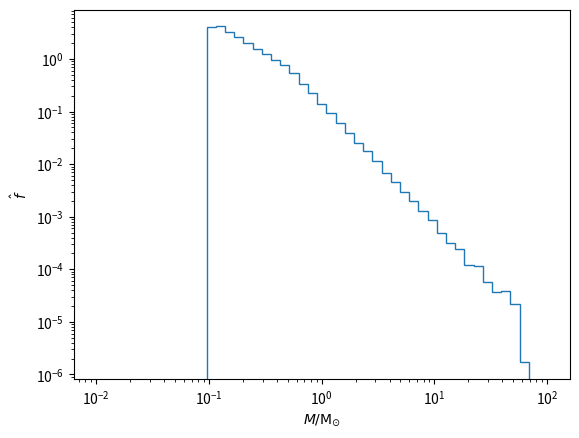

Reproduce this figure in Python.
__all__ = [
    "splitpowerlaw",
    "kroupa2002",
    # "salpeter1955",
    # "millerscalo1979",
    # "chabrier2003",
]

import numpy as np
import scipy as sp


class _splitpowerlaw_gen(sp.stats.rv_continuous):
    r"""The two-piece split power law initial stellar mass random variable

    """
    def _argcheck(self, s, a, b, c, d):
        return (0. < a) & (a < b) & (a < s) & (s < b) & (c < 0.) & (d < 0.)

    def _shape_info(self):
        is_ = _ShapeInfo("s", False, (0, np.inf), (False, False))
        ia = _ShapeInfo("a", False, (0, np.inf), (False, False))
        ib = _ShapeInfo("b", False, (0, np.inf), (False, False))

        return [is_, ia, ib]
    
    def _get_support(self, s, a, b, c, d):
        return a, b

    def _pdf(self, x, s, a, b, c, d):
        def f1(x):
            return x**c

        def f2(x):
            return s**(c - d)*x**d

        A = (
            (s**(c + 1.) - a**(c + 1.))/(c + 1.)
            + s**(c - d)*(b**(d + 1.) - s**(d + 1.))/(d + 1.)
        )

        return np.where(x < s, f1(x), f2(x))/A

    def _cdf(self, x, s, a, b, c, d):
        def f1(x):
            return (x**(c + 1.) - a**(c + 1.))/(c + 1.)

        def f2(x):
            return f1(s) + s**(c - d)*(x**(d + 1.) - s**(d + 1.))/(d + 1.)

        A = (
            (s**(c + 1.) - a**(c + 1.))/(c + 1.)
            + s**(c - d)*(b**(d + 1.) - s**(d + 1.))/(d + 1.)
        )

        return np.where(x < s, f1(x), f2(x))/A
    
    def _ppf(self, q, s, a, b, c, d):
        def f1(q):
            return (A*(c + 1.)*q + a**(c + 1.))**(1./(c + 1.))

        def f2(q):
            res = (
                A*(d + 1.)*(q - self._cdf(s, s, a, b, c, d))/s**(c - d)
                + s**(d + 1.)
            )

            return res**(1./(d + 1.))

        A = (
            (s**(c + 1.) - a**(c + 1.))/(c + 1.)
            + s**(c - d)*(b**(d + 1.) - s**(d + 1.))/(d + 1.)
        )

        return np.where(q < self._cdf(s, s, a, b, c, d), f1(q), f2(q))

    
splitpowerlaw = _splitpowerlaw_gen(name="splitpowerlaw")


class _kroupa2002_gen(sp.stats.rv_continuous):
    r"""The Kroupa (2002) initial stellar mass random variable

    """
    # Check 0 < a < b.
    def _pdf(self, x):
        return _kroupa2002.pdf(x)

    def _cdf(self, x):
        return _kroupa2002.cdf(x)
    
    def _ppf(self, q):
        return _kroupa2002.ppf(q)

    
_kroupa2002 = splitpowerlaw(s=0.5, a=0.1, b=60., c=-1.3, d=-2.3)
kroupa2002 = _kroupa2002_gen(a=0.1, b=60., name="kroupa2002")


# class _salpeter1955_gen(sp.stats.rv_continuous):
#     r"""The Salpeter (1955) initial stellar mass random variable

#     """
#     # Check 0 < a < b.
#     def _pdf(self, x):
#         return _salpeter1955.pdf(x)

#     def _cdf(self, x):
#         return _salpeter1955.cdf(x)
    
#     def _ppf(self, q):
#         return _salpeter1955.ppf(q)


# _salpeter1955 = sp.stats.pareto(1.3) # Placeholder
# salpeter1955 = _salpeter1955_gen(a=0.4, b=50., name="salpeter1955")


# class _millerscalo1979_gen(sp.stats.rv_continuous):
#     r"""The Miller-Scalo (1979) initial stellar mass random variable

#     """
#     # Check 0 < a < b.
#     def _pdf(self, x):
#         return _millerscalo1979.pdf(x)

#     def _cdf(self, x):
#         return _millerscalo1979.cdf(x)
    
#     def _ppf(self, q):
#         return _millerscalo1979.ppf(q)


# mu = 0. # Placeholder
# sigma = 1. # Placeholder
# s = sigma
# loc = 0.
# scale = np.exp(mu)
# _millerscalo1979 = sp.stats.lognorm(s=s, loc=loc, scale=scale)
# millerscalo1979 = _millerscalo1979_gen(a=0., b=np.inf, name="millerscalo1979")


# class _chabrier2003_gen(sp.stats.rv_continuous):
#     r"""The Chabrier (2003) initial stellar mass random variable

#     """
#     # Check 0 < a < b.
#     def _pdf(self, x):
#         return _chabrier2003.pdf(x)

#     def _cdf(self, x):
#         return _chabrier2003.cdf(x)
    
#     def _ppf(self, q):
#         return _chabrier2003.ppf(q)


# _chabrier2003 = xxx
# chabrier2003 = _chabrier2003_gen(a=0.4, b=10., name="chabrier2003")

if __name__ == "__main__":
    import matplotlib.pyplot as plt
   
    # Plot Duquennoy 1991
    masses = kroupa2002.rvs(size=100_000)
    counts, edges = np.histogram(masses, bins=np.logspace(-2., 2.),
                                 density=True)
    print(np.min(masses), np.max(masses))
    
    fig, ax = plt.subplots()
    ax.stairs(counts, edges)
    ax.set_xlabel(r"$M/\mathrm{M}_{\odot}$")
    ax.set_ylabel(r"$\hat{f}$")
    ax.set_xscale("log")
    ax.set_yscale("log")
    plt.show()
